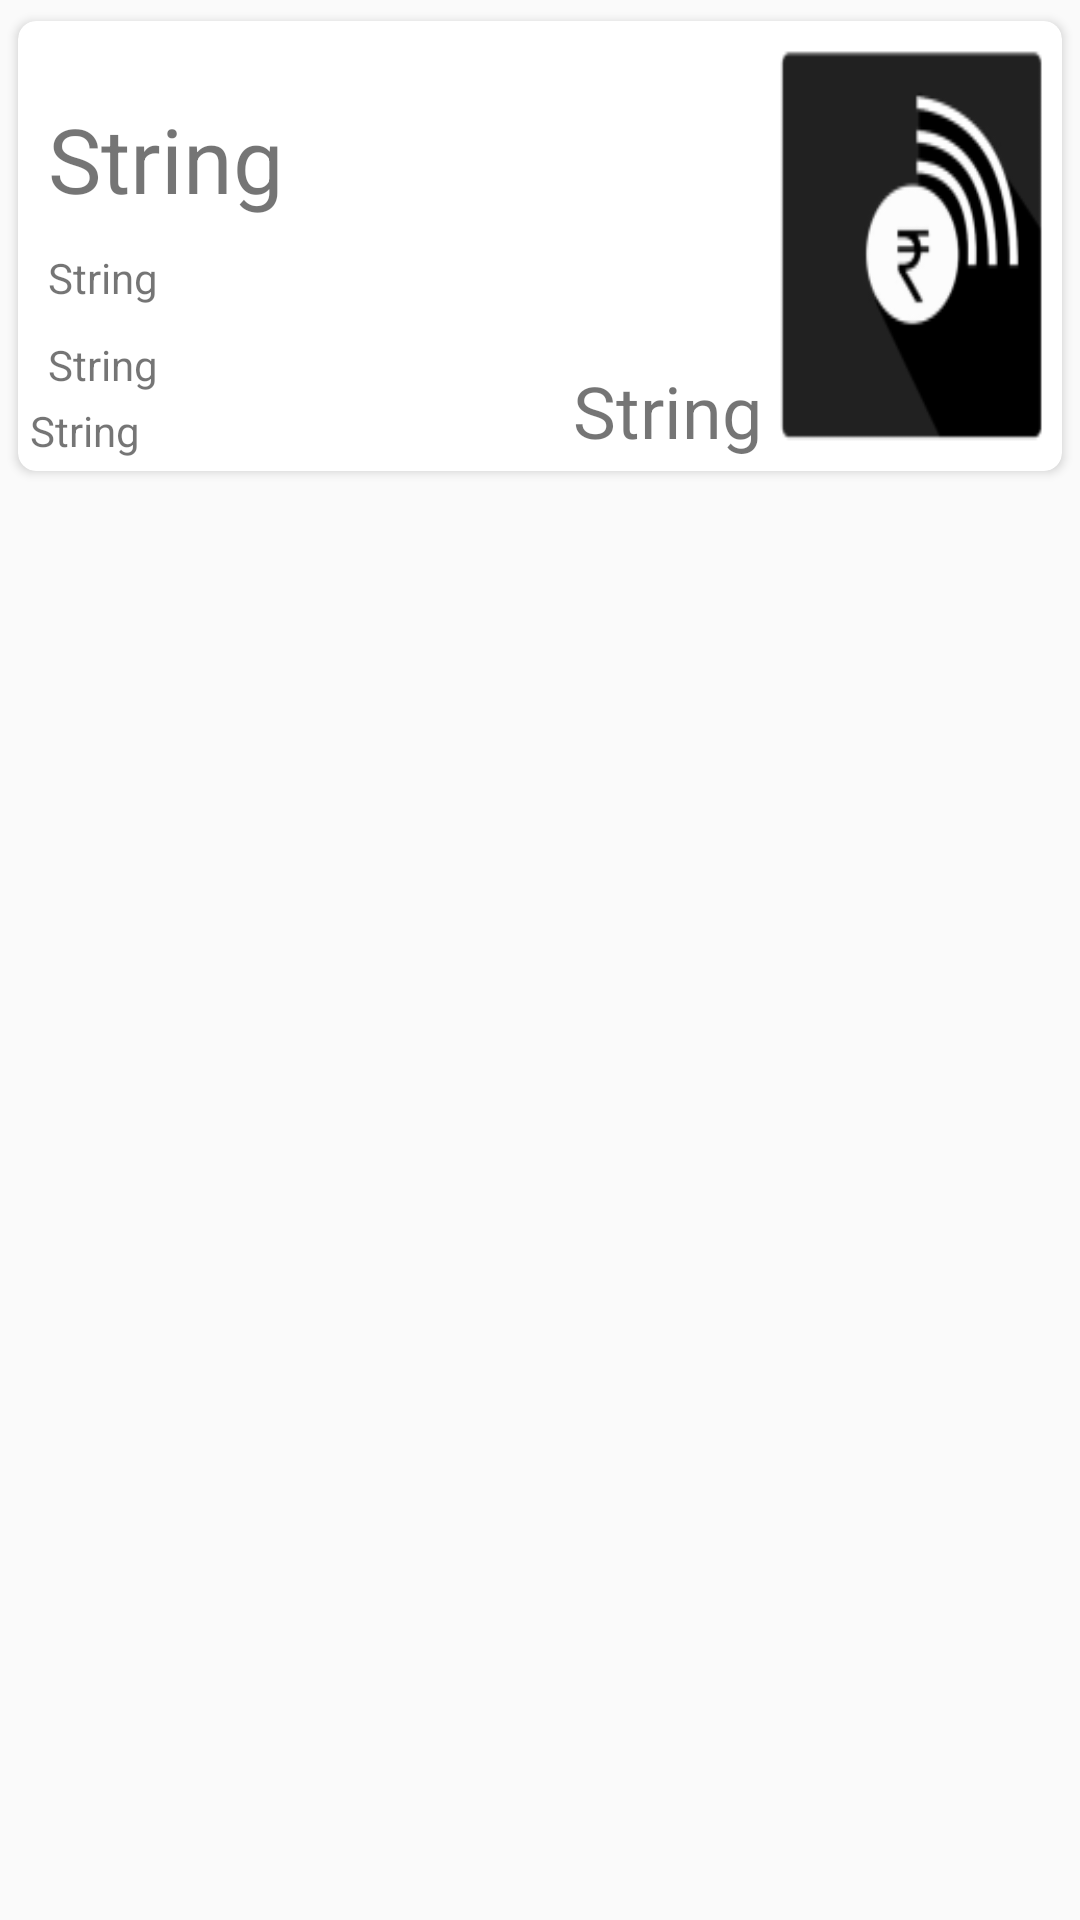

Layout XML and referenced resources for this Android screen:
<!-- AndroidManifest.xml: application theme AppTheme -->
<!-- res/layout/cardview_result.xml -->
<?xml version="1.0" encoding="utf-8"?>
<LinearLayout
    android:layout_width="fill_parent"
    android:layout_height="wrap_content"
    xmlns:android="http://schemas.android.com/apk/res/android"
    xmlns:tools="http://schemas.android.com/tools"
    xmlns:card_view="http://schemas.android.com/apk/res-auto"
    >
    <android.support.v7.widget.CardView
    xmlns:card_view="http://schemas.android.com/apk/res-auto"
        android:id="@+id/card_view"
        android:layout_width="fill_parent"
        android:layout_height="wrap_content"
        card_view:cardCornerRadius="6dp"
        card_view:cardElevation="2dp"
        card_view:cardUseCompatPadding="true"
        android:layout_margin="2dp"
        >

        <RelativeLayout
            android:layout_width="match_parent"
            android:layout_height="150dp">

            <ImageView
                android:id="@+id/image"
                android:layout_width="100dp"
                android:layout_height="150dp"
                android:layout_alignParentEnd="true"
                android:layout_centerVertical="true"
                android:scaleType="fitXY"
                android:src="@mipmap/ic_launcher" />

            <LinearLayout
                android:layout_width="wrap_content"
                android:layout_height="wrap_content"
                android:layout_centerVertical="true"
                android:layout_marginLeft="10dp"
                android:orientation="vertical">

                <TextView
                    android:id="@+id/title"
                    android:layout_width="fill_parent"
                    android:layout_height="wrap_content"
                    android:text="String"
                    android:textSize="30sp" />

                <TextView
                    android:id="@+id/subheading"
                    android:layout_width="fill_parent"
                    android:layout_height="wrap_content"
                    android:layout_marginTop="10dp"
                    android:text="String"
                    android:textSize="14sp" />

                <TextView
                    android:id="@+id/info_text"
                    android:layout_width="fill_parent"
                    android:layout_height="wrap_content"
                    android:layout_marginTop="10dp"
                    android:text="String" />
            </LinearLayout>

            <RelativeLayout
                android:layout_width="fill_parent"
                android:layout_height="wrap_content"
                android:layout_alignParentBottom="true"
                android:orientation="horizontal"
                android:layout_marginLeft="4dp"
                android:layout_marginBottom="4dp"
                android:layout_toStartOf="@+id/image">

                <TextView
                    android:id="@+id/date"
                    android:layout_width="wrap_content"
                    android:layout_height="wrap_content"
                    android:layout_alignWithParentIfMissing="false"
                    android:layout_gravity="start"
                    android:text="String"
                    android:textAlignment="viewStart"
                    android:layout_alignParentBottom="true"
                    android:layout_alignParentStart="true" />

                <TextView
                    android:id="@+id/money"
                    android:layout_width="wrap_content"
                    android:layout_height="wrap_content"
                    android:layout_gravity="end"
                    android:text="String"
                    android:textSize="24sp"
                    android:layout_alignParentBottom="true"
                    android:layout_alignParentEnd="true" />
            </RelativeLayout>
        </RelativeLayout>
    </android.support.v7.widget.CardView>
</LinearLayout>
<!-- resources referenced by this layout -->
<resources>
  <!-- mipmap ic_launcher: png bitmap (mipmap-hdpi, 1965 bytes) -->
  <style name="AppTheme" parent="Theme.AppCompat.Light">
          
          
      </style>
</resources>
